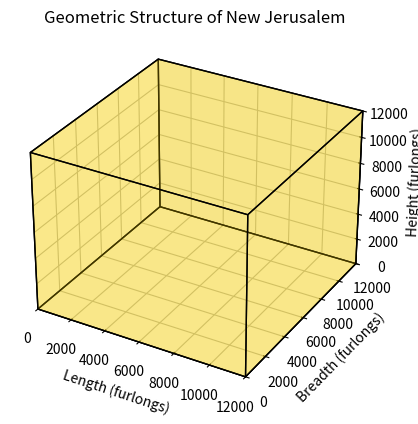

Source code (Python):
import matplotlib.pyplot as plt
from mpl_toolkits.mplot3d.art3d import Poly3DCollection

"""
[redacted]
A Python program to represent the geometric structure of the perfect cube
of New Jerusalem. That is, according to what is described in Revelation 21:16.
Revelation 21:16 KJV "And the city lieth foursquare, and the length is 
as large as the breadth: and he measured the city with the reed, twelve 
thousand furlongs. The length and the breadth and the height of it are equal."
"""

# Constants
side_length = 12000  # length of one side in furlongs

# Vertices of the cube
vertices = [
    (0, 0, 0), (0, side_length, 0), (side_length, side_length, 0), (side_length, 0, 0),
    (0, 0, side_length), (0, side_length, side_length), (side_length, side_length, side_length), (side_length, 0, side_length)
]

# Define the six faces of the cube
faces = [
    [vertices[0], vertices[1], vertices[2], vertices[3]],
    [vertices[4], vertices[5], vertices[6], vertices[7]],
    [vertices[0], vertices[1], vertices[5], vertices[4]],
    [vertices[2], vertices[3], vertices[7], vertices[6]],
    [vertices[1], vertices[2], vertices[6], vertices[5]],
    [vertices[4], vertices[7], vertices[3], vertices[0]]
]

# Plotting the cube
fig = plt.figure()
ax = fig.add_subplot(111, projection='3d')

# Add each face to the plot
ax.add_collection3d(Poly3DCollection(faces, facecolors='gold', linewidths=1, edgecolors='black', alpha=.25))

# Set the limits of the plot
ax.set_xlim([0, side_length])
ax.set_ylim([0, side_length])
ax.set_zlim([0, side_length])

# Set labels
ax.set_xlabel('Length (furlongs)')
ax.set_ylabel('Breadth (furlongs)')
ax.set_zlabel('Height (furlongs)')

# Set title
ax.set_title('Geometric Structure of New Jerusalem')

# Show the plot
plt.show()

